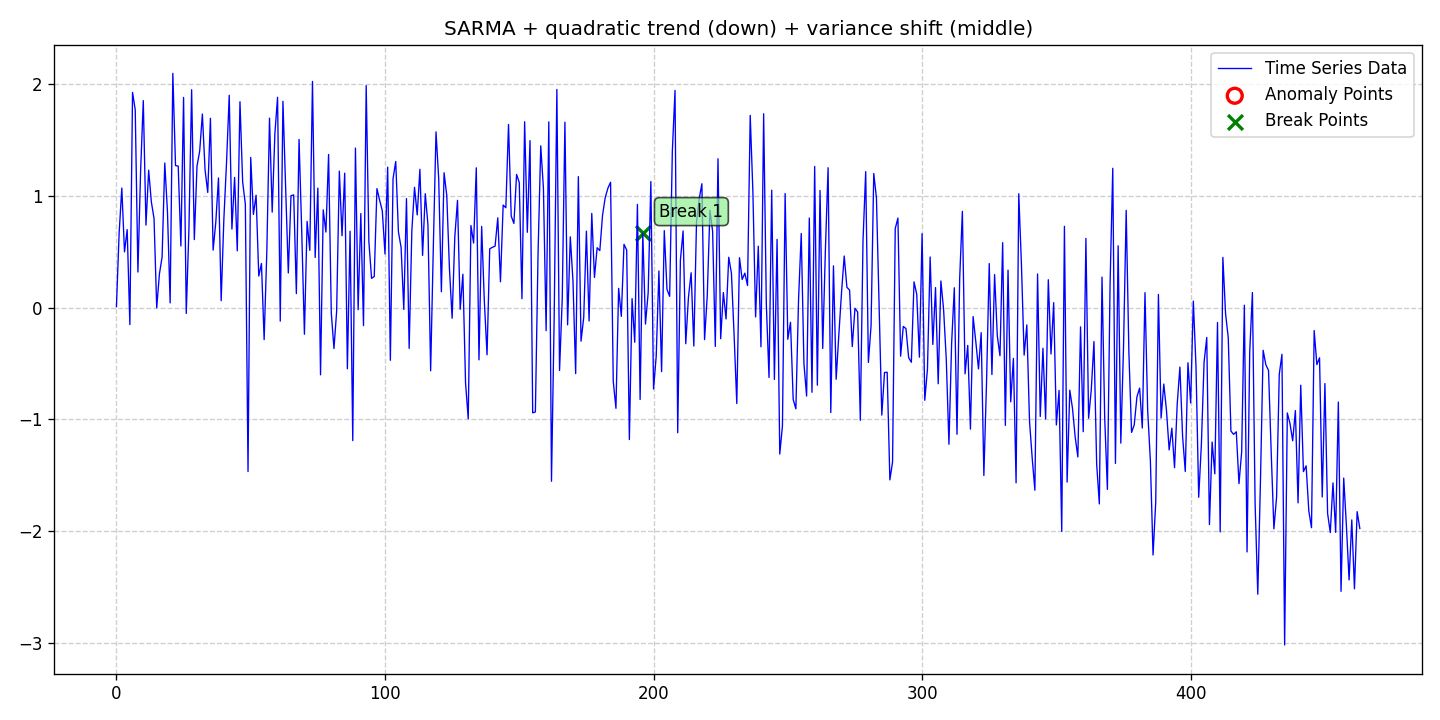

The file beside this chart, header and first rows:
date, data, stationary, det_lin_up, det_lin_down, det_quad, det_cubic, det_exp, det_damped, stoc_trend, volatility, single_seas, multiple_seas, point_anom_single, point_anom_multi, collect_anom, context_anom, mean_shift, var_shift, trend_shift, point_anom_count, point_anom_location, point_anom_point, collect_anom_count
2020-01-01, 0.007974, 0, 0, 0, 1, 0, 0, 0, 0, 0, 1, 0, 0, 0, 0, 0, 0, 1, 0, 0, none, , 0
2020-01-02, 0.6653, 0, 0, 0, 1, 0, 0, 0, 0, 0, 1, 0, 0, 0, 0, 0, 0, 1, 0, 0, none, , 0
2020-01-03, 1.071, 0, 0, 0, 1, 0, 0, 0, 0, 0, 1, 0, 0, 0, 0, 0, 0, 1, 0, 0, none, , 0
2020-01-04, 0.4987, 0, 0, 0, 1, 0, 0, 0, 0, 0, 1, 0, 0, 0, 0, 0, 0, 1, 0, 0, none, , 0
2020-01-05, 0.6983, 0, 0, 0, 1, 0, 0, 0, 0, 0, 1, 0, 0, 0, 0, 0, 0, 1, 0, 0, none, , 0
2020-01-06, -0.1517, 0, 0, 0, 1, 0, 0, 0, 0, 0, 1, 0, 0, 0, 0, 0, 0, 1, 0, 0, none, , 0
2020-01-07, 1.927, 0, 0, 0, 1, 0, 0, 0, 0, 0, 1, 0, 0, 0, 0, 0, 0, 1, 0, 0, none, , 0
2020-01-08, 1.771, 0, 0, 0, 1, 0, 0, 0, 0, 0, 1, 0, 0, 0, 0, 0, 0, 1, 0, 0, none, , 0
2020-01-09, 0.3184, 0, 0, 0, 1, 0, 0, 0, 0, 0, 1, 0, 0, 0, 0, 0, 0, 1, 0, 0, none, , 0
2020-01-10, 1.225, 0, 0, 0, 1, 0, 0, 0, 0, 0, 1, 0, 0, 0, 0, 0, 0, 1, 0, 0, none, , 0
2020-01-11, 1.854, 0, 0, 0, 1, 0, 0, 0, 0, 0, 1, 0, 0, 0, 0, 0, 0, 1, 0, 0, none, , 0
2020-01-12, 0.7386, 0, 0, 0, 1, 0, 0, 0, 0, 0, 1, 0, 0, 0, 0, 0, 0, 1, 0, 0, none, , 0
2020-01-13, 1.231, 0, 0, 0, 1, 0, 0, 0, 0, 0, 1, 0, 0, 0, 0, 0, 0, 1, 0, 0, none, , 0
2020-01-14, 0.9465, 0, 0, 0, 1, 0, 0, 0, 0, 0, 1, 0, 0, 0, 0, 0, 0, 1, 0, 0, none, , 0
2020-01-15, 0.7977, 0, 0, 0, 1, 0, 0, 0, 0, 0, 1, 0, 0, 0, 0, 0, 0, 1, 0, 0, none, , 0
2020-01-16, -0.002087, 0, 0, 0, 1, 0, 0, 0, 0, 0, 1, 0, 0, 0, 0, 0, 0, 1, 0, 0, none, , 0
2020-01-17, 0.301, 0, 0, 0, 1, 0, 0, 0, 0, 0, 1, 0, 0, 0, 0, 0, 0, 1, 0, 0, none, , 0
2020-01-18, 0.4525, 0, 0, 0, 1, 0, 0, 0, 0, 0, 1, 0, 0, 0, 0, 0, 0, 1, 0, 0, none, , 0
2020-01-19, 1.295, 0, 0, 0, 1, 0, 0, 0, 0, 0, 1, 0, 0, 0, 0, 0, 0, 1, 0, 0, none, , 0
2020-01-20, 0.8582, 0, 0, 0, 1, 0, 0, 0, 0, 0, 1, 0, 0, 0, 0, 0, 0, 1, 0, 0, none, , 0
2020-01-21, 0.0423, 0, 0, 0, 1, 0, 0, 0, 0, 0, 1, 0, 0, 0, 0, 0, 0, 1, 0, 0, none, , 0
2020-01-22, 2.098, 0, 0, 0, 1, 0, 0, 0, 0, 0, 1, 0, 0, 0, 0, 0, 0, 1, 0, 0, none, , 0
2020-01-23, 1.272, 0, 0, 0, 1, 0, 0, 0, 0, 0, 1, 0, 0, 0, 0, 0, 0, 1, 0, 0, none, , 0
2020-01-24, 1.267, 0, 0, 0, 1, 0, 0, 0, 0, 0, 1, 0, 0, 0, 0, 0, 0, 1, 0, 0, none, , 0
2020-01-25, 0.5518, 0, 0, 0, 1, 0, 0, 0, 0, 0, 1, 0, 0, 0, 0, 0, 0, 1, 0, 0, none, , 0
2020-01-26, 1.882, 0, 0, 0, 1, 0, 0, 0, 0, 0, 1, 0, 0, 0, 0, 0, 0, 1, 0, 0, none, , 0
2020-01-27, -0.05229, 0, 0, 0, 1, 0, 0, 0, 0, 0, 1, 0, 0, 0, 0, 0, 0, 1, 0, 0, none, , 0
2020-01-28, 0.7107, 0, 0, 0, 1, 0, 0, 0, 0, 0, 1, 0, 0, 0, 0, 0, 0, 1, 0, 0, none, , 0
2020-01-29, 1.951, 0, 0, 0, 1, 0, 0, 0, 0, 0, 1, 0, 0, 0, 0, 0, 0, 1, 0, 0, none, , 0
2020-01-30, 0.6093, 0, 0, 0, 1, 0, 0, 0, 0, 0, 1, 0, 0, 0, 0, 0, 0, 1, 0, 0, none, , 0
2020-01-31, 1.268, 0, 0, 0, 1, 0, 0, 0, 0, 0, 1, 0, 0, 0, 0, 0, 0, 1, 0, 0, none, , 0
2020-02-01, 1.402, 0, 0, 0, 1, 0, 0, 0, 0, 0, 1, 0, 0, 0, 0, 0, 0, 1, 0, 0, none, , 0
2020-02-02, 1.733, 0, 0, 0, 1, 0, 0, 0, 0, 0, 1, 0, 0, 0, 0, 0, 0, 1, 0, 0, none, , 0
2020-02-03, 1.233, 0, 0, 0, 1, 0, 0, 0, 0, 0, 1, 0, 0, 0, 0, 0, 0, 1, 0, 0, none, , 0
2020-02-04, 1.031, 0, 0, 0, 1, 0, 0, 0, 0, 0, 1, 0, 0, 0, 0, 0, 0, 1, 0, 0, none, , 0
2020-02-05, 1.695, 0, 0, 0, 1, 0, 0, 0, 0, 0, 1, 0, 0, 0, 0, 0, 0, 1, 0, 0, none, , 0
2020-02-06, 0.5147, 0, 0, 0, 1, 0, 0, 0, 0, 0, 1, 0, 0, 0, 0, 0, 0, 1, 0, 0, none, , 0
2020-02-07, 0.7649, 0, 0, 0, 1, 0, 0, 0, 0, 0, 1, 0, 0, 0, 0, 0, 0, 1, 0, 0, none, , 0
2020-02-08, 1.161, 0, 0, 0, 1, 0, 0, 0, 0, 0, 1, 0, 0, 0, 0, 0, 0, 1, 0, 0, none, , 0
2020-02-09, 0.06189, 0, 0, 0, 1, 0, 0, 0, 0, 0, 1, 0, 0, 0, 0, 0, 0, 1, 0, 0, none, , 0
2020-02-10, 0.7911, 0, 0, 0, 1, 0, 0, 0, 0, 0, 1, 0, 0, 0, 0, 0, 0, 1, 0, 0, none, , 0
2020-02-11, 1.302, 0, 0, 0, 1, 0, 0, 0, 0, 0, 1, 0, 0, 0, 0, 0, 0, 1, 0, 0, none, , 0
2020-02-12, 1.902, 0, 0, 0, 1, 0, 0, 0, 0, 0, 1, 0, 0, 0, 0, 0, 0, 1, 0, 0, none, , 0
2020-02-13, 0.7033, 0, 0, 0, 1, 0, 0, 0, 0, 0, 1, 0, 0, 0, 0, 0, 0, 1, 0, 0, none, , 0
2020-02-14, 1.165, 0, 0, 0, 1, 0, 0, 0, 0, 0, 1, 0, 0, 0, 0, 0, 0, 1, 0, 0, none, , 0
2020-02-15, 0.5085, 0, 0, 0, 1, 0, 0, 0, 0, 0, 1, 0, 0, 0, 0, 0, 0, 1, 0, 0, none, , 0
2020-02-16, 1.844, 0, 0, 0, 1, 0, 0, 0, 0, 0, 1, 0, 0, 0, 0, 0, 0, 1, 0, 0, none, , 0
2020-02-17, 1.125, 0, 0, 0, 1, 0, 0, 0, 0, 0, 1, 0, 0, 0, 0, 0, 0, 1, 0, 0, none, , 0
2020-02-18, 0.9259, 0, 0, 0, 1, 0, 0, 0, 0, 0, 1, 0, 0, 0, 0, 0, 0, 1, 0, 0, none, , 0
2020-02-19, -1.468, 0, 0, 0, 1, 0, 0, 0, 0, 0, 1, 0, 0, 0, 0, 0, 0, 1, 0, 0, none, , 0
2020-02-20, 1.345, 0, 0, 0, 1, 0, 0, 0, 0, 0, 1, 0, 0, 0, 0, 0, 0, 1, 0, 0, none, , 0
2020-02-21, 0.8346, 0, 0, 0, 1, 0, 0, 0, 0, 0, 1, 0, 0, 0, 0, 0, 0, 1, 0, 0, none, , 0
2020-02-22, 1.006, 0, 0, 0, 1, 0, 0, 0, 0, 0, 1, 0, 0, 0, 0, 0, 0, 1, 0, 0, none, , 0
2020-02-23, 0.2824, 0, 0, 0, 1, 0, 0, 0, 0, 0, 1, 0, 0, 0, 0, 0, 0, 1, 0, 0, none, , 0
2020-02-24, 0.395, 0, 0, 0, 1, 0, 0, 0, 0, 0, 1, 0, 0, 0, 0, 0, 0, 1, 0, 0, none, , 0
2020-02-25, -0.2866, 0, 0, 0, 1, 0, 0, 0, 0, 0, 1, 0, 0, 0, 0, 0, 0, 1, 0, 0, none, , 0
2020-02-26, 0.5051, 0, 0, 0, 1, 0, 0, 0, 0, 0, 1, 0, 0, 0, 0, 0, 0, 1, 0, 0, none, , 0
2020-02-27, 1.697, 0, 0, 0, 1, 0, 0, 0, 0, 0, 1, 0, 0, 0, 0, 0, 0, 1, 0, 0, none, , 0
2020-02-28, 0.8547, 0, 0, 0, 1, 0, 0, 0, 0, 0, 1, 0, 0, 0, 0, 0, 0, 1, 0, 0, none, , 0
2020-02-29, 1.558, 0, 0, 0, 1, 0, 0, 0, 0, 0, 1, 0, 0, 0, 0, 0, 0, 1, 0, 0, none, , 0
... 404 more rows
